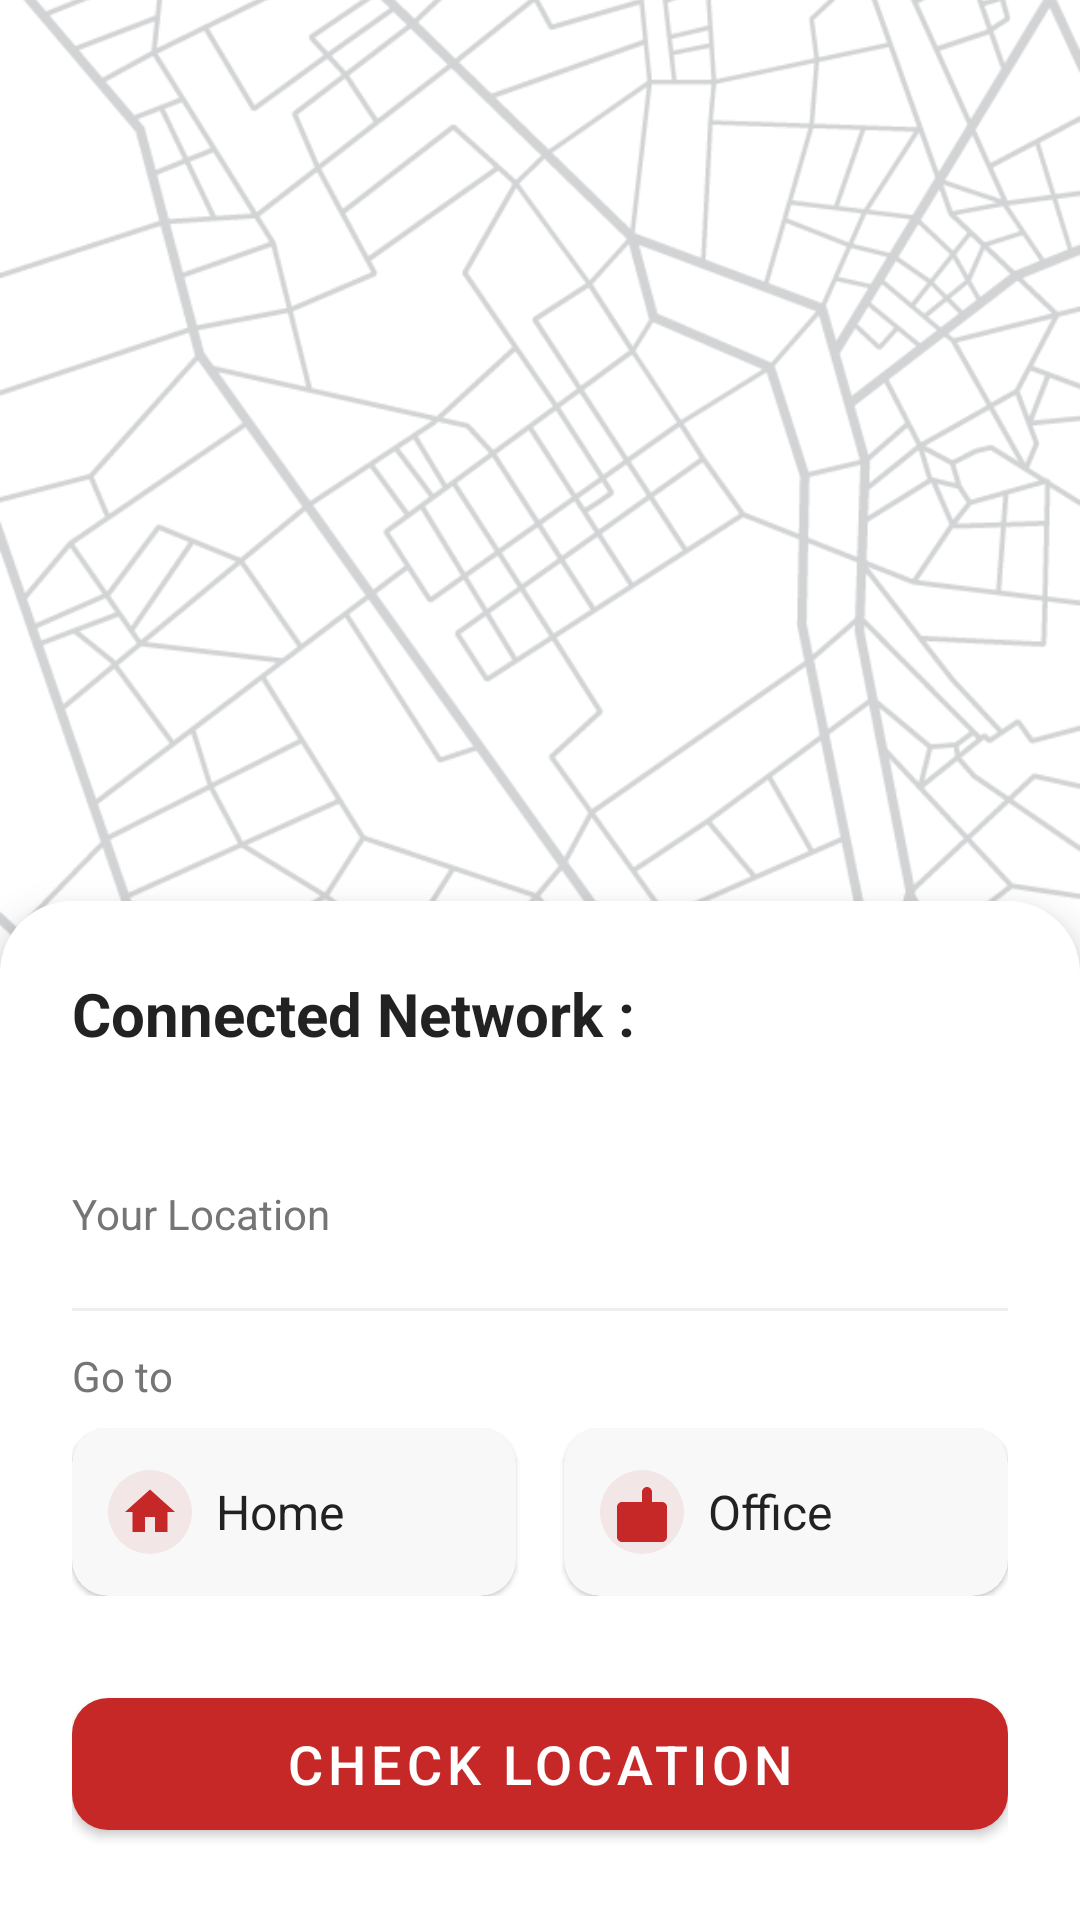

Reconstruct the res/layout file that produces this screen, plus the resources it refers to.
<!-- AndroidManifest.xml: application theme AppTheme -->
<!-- res/layout/activity_scan.xml -->
<?xml version="1.0" encoding="utf-8"?>
<FrameLayout xmlns:android="http://schemas.android.com/apk/res/android"
    xmlns:app="http://schemas.android.com/apk/res-auto"
    android:layout_width="match_parent"
    android:layout_height="match_parent">

    
    <ImageView
        android:id="@+id/mapImage"
        android:layout_width="match_parent"
        android:layout_height="match_parent"
        android:scaleType="centerCrop"
        android:src="@drawable/map_placeholder" />

    
    <ImageView
        android:id="@+id/pinMarker"
        android:layout_width="40dp"
        android:layout_height="40dp"
        android:layout_gravity="center_horizontal|top"
        android:layout_marginTop="120dp"
        android:src="@drawable/ic_location_pin"
        app:tint="@color/location_button_bg" />

    
    <LinearLayout
        android:layout_width="match_parent"
        android:layout_height="wrap_content"
        android:layout_gravity="bottom"
        android:background="@drawable/bg_location_card"
        android:orientation="vertical"
        android:padding="24dp"
        android:elevation="8dp">

        <TextView
            android:id="@+id/tvNetworkTitle"
            android:layout_width="wrap_content"
            android:layout_height="wrap_content"
            android:text="Connected Network :"
            android:textColor="@color/location_title"
            android:textSize="20sp"
            android:textStyle="bold" />

        <TextView
            android:id="@+id/tvConnectedNetwork"
            android:layout_width="wrap_content"
            android:layout_height="wrap_content"
            android:textColor="@color/location_title"
            android:textSize="16sp"
            android:textStyle="bold"
            android:layout_marginTop="4dp" />

        <TextView
            android:id="@+id/tvSubtitle"
            android:layout_width="wrap_content"
            android:layout_height="wrap_content"
            android:text="Your Location"
            android:textColor="@color/location_label"
            android:textSize="14sp"
            android:layout_marginTop="18dp" />

        <TextView
            android:id="@+id/tvResults"
            android:layout_width="wrap_content"
            android:layout_height="20dp"
            android:textColor="@color/location_label"
            android:textSize="14sp"
            android:layout_marginTop="2dp" />

        <View
            android:layout_width="match_parent"
            android:layout_height="1dp"
            android:background="#EEE"
            android:layout_marginTop="0dp"
            android:layout_marginBottom="12dp" />

        <TextView
            android:layout_width="wrap_content"
            android:layout_height="wrap_content"
            android:text="Go to"
            android:textColor="@color/location_label"
            android:textSize="14sp"
            android:layout_marginBottom="8dp" />

        
        <GridLayout
            android:layout_width="match_parent"
            android:layout_height="wrap_content"
            android:columnCount="2"
            android:rowCount="1"
            android:layout_marginBottom="20dp">

            
            <com.google.android.material.card.MaterialCardView
                android:layout_width="0dp"
                android:layout_height="56dp"
                android:layout_columnWeight="1"
                android:layout_rowWeight="1"
                android:layout_marginEnd="8dp"
                app:cardBackgroundColor="#F8F8F8"
                app:cardCornerRadius="12dp"
                app:strokeColor="#FFF"
                app:strokeWidth="0dp">

                <LinearLayout
                    android:layout_width="match_parent"
                    android:layout_height="match_parent"
                    android:orientation="horizontal"
                    android:gravity="center_vertical"
                    android:paddingStart="12dp">

                    <ImageView
                        android:layout_width="28dp"
                        android:layout_height="28dp"
                        android:background="@drawable/bg_icon_circle"
                        android:padding="4dp"
                        android:src="@drawable/ic_home"
                        app:tint="@color/location_icon_tint" />

                    <TextView
                        android:layout_width="wrap_content"
                        android:layout_height="wrap_content"
                        android:text="Home"
                        android:textColor="@color/location_title"
                        android:textSize="16sp"
                        android:layout_marginStart="8dp" />
                </LinearLayout>
            </com.google.android.material.card.MaterialCardView>

            
            <com.google.android.material.card.MaterialCardView
                android:layout_width="0dp"
                android:layout_height="56dp"
                android:layout_columnWeight="1"
                android:layout_rowWeight="1"
                android:layout_marginStart="8dp"
                app:cardBackgroundColor="#F8F8F8"
                app:cardCornerRadius="12dp"
                app:strokeColor="#FFF"
                app:strokeWidth="0dp">

                <LinearLayout
                    android:layout_width="match_parent"
                    android:layout_height="match_parent"
                    android:orientation="horizontal"
                    android:gravity="center_vertical"
                    android:paddingStart="12dp">

                    <ImageView
                        android:layout_width="28dp"
                        android:layout_height="28dp"
                        android:background="@drawable/bg_icon_circle"
                        android:padding="4dp"
                        android:src="@drawable/office_svgrepo_com"
                        app:tint="@color/location_icon_tint" />

                    <TextView
                        android:layout_width="wrap_content"
                        android:layout_height="wrap_content"
                        android:text="Office"
                        android:textColor="@color/location_title"
                        android:textSize="16sp"
                        android:layout_marginStart="8dp" />
                </LinearLayout>
            </com.google.android.material.card.MaterialCardView>
        </GridLayout>

        
        <com.google.android.material.button.MaterialButton
            android:id="@+id/btnScan"
            android:layout_width="match_parent"
            android:layout_height="56dp"
            android:layout_marginTop="8dp"
            android:text="Check Location"
            android:textColor="@color/location_button_text"
            android:textSize="18sp"
            app:cornerRadius="12dp"
            app:backgroundTint="@color/location_button_bg" />
    </LinearLayout>
</FrameLayout>
<!-- resources referenced by this layout -->
<resources>
  <color name="location_button_bg">#C62828</color>
  <color name="location_button_text">#FFFFFFFF</color>
  <color name="location_icon_tint">#C62828</color>
  <color name="location_label">#FF757575</color>
  <color name="location_title">#FF222222</color>
  <!-- drawable bg_icon_circle (drawable) -->
  <shape xmlns:android="http://schemas.android.com/apk/res/android" android:shape="oval">
      <solid android:color="@color/location_icon_bg"/>
  </shape>
  <!-- drawable bg_location_card (drawable) -->
  <shape xmlns:android="http://schemas.android.com/apk/res/android" android:shape="rectangle">
      <solid android:color="@color/location_card_bg"/>
      <corners android:topLeftRadius="24dp" android:topRightRadius="24dp"/>
  </shape>
  <!-- drawable ic_home (drawable) -->
  <vector xmlns:android="http://schemas.android.com/apk/res/android"
      android:width="24dp" android:height="24dp"
      android:viewportWidth="24" android:viewportHeight="24">
      <path
          android:fillColor="#C62828"
          android:pathData="M10,20v-6h4v6h5v-8h3L12,3 2,12h3v8z"/>
  </vector>
  <!-- drawable map_placeholder: png bitmap (drawable, 78449 bytes) -->
  <!-- drawable office_svgrepo_com (drawable) -->
  <vector xmlns:android="http://schemas.android.com/apk/res/android"
      android:width="24dp" android:height="24dp"
      android:viewportWidth="24" android:viewportHeight="24">
    <path
        android:fillColor="#C62828"
        android:pathData="M4,22h16V10H4v12zM2,10V22c0,1.1 0.9,2 2,2h16c1.1,0 2-0.9 2-2V10c0-1.1-0.9-2-2-2h-4V4c0-1.1-0.9-2-2-2s-2,0.9-2,2v4H4c-1.1,0-2,0.9-2,2z"/>
  </vector>
  <style name="AppTheme" parent="Theme.MaterialComponents.DayNight.NoActionBar">
          
          <item name="android:windowBackground">@color/background_main</item>
          
          <item name="android:statusBarColor">@color/black</item>
          
          <item name="colorPrimary">@color/button_dark</item>
          <item name="colorPrimaryVariant">@color/button_dark</item>
          <item name="colorOnPrimary">@color/white</item>
  
          
          <item name="colorSecondary">@color/floorplan_card_bg</item>
          <item name="colorOnSecondary">@color/text_primary</item>
  
          
          <item name="android:textColorPrimary">@color/text_primary</item>
          <item name="android:textColorSecondary">@color/text_secondary</item>
  
          
          <item name="buttonStyle">@style/CustomButton</item>
  
          
          <item name="editTextStyle">@style/CustomEditText</item>
      </style>
  <color name="location_icon_bg">#FFF2E6E6</color>
  <color name="location_card_bg">#FFFFFFFF</color>
  <color name="background_main">#F5F6FA</color>
  <color name="black">#FF000000</color>
  <color name="button_dark">#1A1D29</color>
  <color name="white">#FFFFFFFF</color>
  <color name="floorplan_card_bg">#D8DBE3</color>
  <color name="text_primary">#1A1D29</color>
  <color name="text_secondary">#606060</color>
  <style name="CustomButton" parent="Widget.MaterialComponents.Button">
          <item name="android:backgroundTint">@color/button_dark</item>
          <item name="android:textColor">@color/white</item>
      </style>
  <style name="CustomEditText" parent="Widget.MaterialComponents.TextInputEditText.FilledBox">
          <item name="android:textColor">@color/text_primary</item>
          <item name="android:backgroundTint">@color/floorplan_card_bg</item>
      </style>
</resources>
